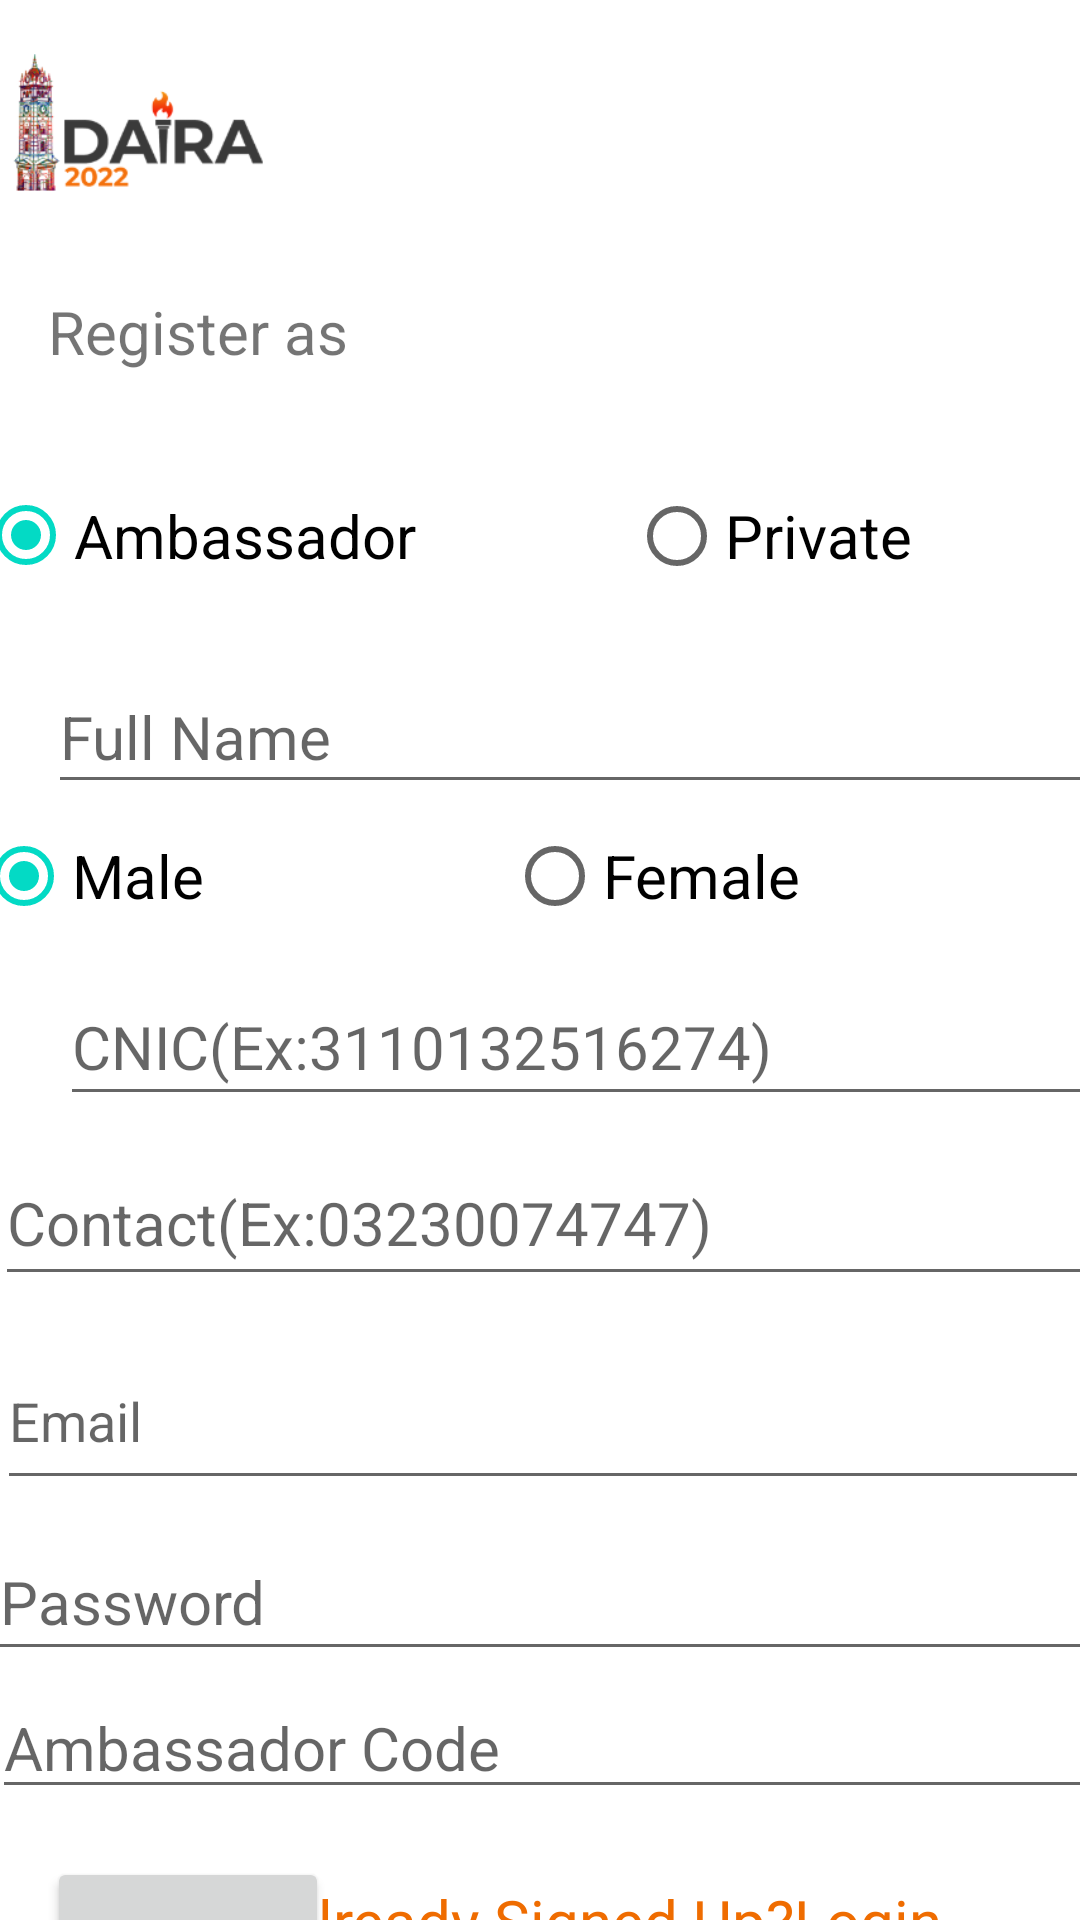

Produce the Android XML layout that renders to this screen, including the resource entries it uses.
<!-- AndroidManifest.xml: application theme Theme.DairaApp -->
<!-- res/layout/activity_participant_signup.xml -->
<?xml version="1.0" encoding="utf-8"?>
<androidx.constraintlayout.widget.ConstraintLayout xmlns:android="http://schemas.android.com/apk/res/android"
    xmlns:app="http://schemas.android.com/apk/res-auto"
    xmlns:tools="http://schemas.android.com/tools"
    android:layout_width="match_parent"
    android:layout_height="match_parent"
    tools:context=".ParticipantSignUp">

    <include
        android:id="@+id/include4"
        layout="@layout/logo_layout"
        android:layout_width="413dp"
        android:layout_height="97dp"
        tools:layout_editor_absoluteX="-2dp"
        tools:layout_editor_absoluteY="0dp" />

    <TextView
        android:id="@+id/textView19"
        android:layout_width="125dp"
        android:layout_height="32dp"
        android:layout_marginStart="16dp"
        android:text="Register as"
        android:textSize="20sp"
        app:layout_constraintStart_toStartOf="parent"
        app:layout_constraintTop_toBottomOf="@+id/include4" />

    <EditText
        android:id="@+id/edittxtname"
        android:layout_width="375dp"
        android:layout_height="48dp"
        android:layout_marginStart="16dp"
        android:ems="10"
        android:hint="Full Name"
        android:inputType="textPersonName"
        android:textSize="20sp"
        app:layout_constraintStart_toStartOf="parent"
        app:layout_constraintTop_toBottomOf="@+id/radioGroup" />

    <RadioGroup
        android:id="@+id/radioGroup"
        android:layout_width="376dp"
        android:orientation="horizontal"
        android:layout_height="83dp"
        android:layout_marginTop="8dp"
        app:layout_constraintEnd_toEndOf="parent"
        app:layout_constraintHorizontal_bias="0.485"
        app:layout_constraintStart_toStartOf="parent"
        app:layout_constraintTop_toBottomOf="@+id/textView19">

        <RadioButton
            android:id="@+id/radioambassador"
            android:layout_width="215dp"
            android:layout_height="83dp"
            android:layout_weight="1"
            android:checked="true"
            android:onClick="checkradiostatusButton"
            android:text="Ambassador"
            android:textSize="20sp"></RadioButton>

        <RadioButton
            android:id="@+id/radioprivate"
            android:layout_width="157dp"
            android:layout_height="42dp"
            android:layout_weight="1"
            android:onClick="checkradiostatusButton"
            android:text="Private"
            android:textSize="20sp"
            tools:ignore="TouchTargetSizeCheck"></RadioButton>
    </RadioGroup>

    <RadioGroup
        android:id="@+id/radioGroupgender"
        android:layout_width="376dp"
        android:layout_height="55dp"
        android:orientation="horizontal"
        app:layout_constraintEnd_toEndOf="parent"
        app:layout_constraintHorizontal_bias="0.538"
        app:layout_constraintStart_toStartOf="parent"
        app:layout_constraintTop_toBottomOf="@+id/edittxtname">

        <RadioButton
            android:id="@+id/radiomale"
            android:layout_width="wrap_content"
            android:layout_height="wrap_content"
            android:layout_weight="1"
            android:checked="true"
            android:onClick="checkradiogenderbutton"
            android:text="Male"
            android:textSize="20sp"></RadioButton>

        <RadioButton
            android:id="@+id/radiofemale"
            android:layout_width="wrap_content"
            android:layout_height="wrap_content"
            android:layout_weight="1"
            android:onClick="checkradiogenderbutton"
            android:text="Female"
            android:textSize="20sp"></RadioButton>
    </RadioGroup>

    <EditText
        android:id="@+id/edittxtcnic"
        android:layout_width="366dp"
        android:layout_height="49dp"
        android:layout_marginStart="20dp"
        android:ems="10"
        android:hint="CNIC(Ex:3110132516274)"
        android:inputType="textPersonName"
        android:textSize="20sp"
        app:layout_constraintStart_toStartOf="parent"
        app:layout_constraintTop_toBottomOf="@+id/radioGroupgender" />

    <EditText
        android:id="@+id/edittxtcontact"
        android:layout_width="366dp"
        android:layout_height="52dp"
        android:layout_marginTop="8dp"
        android:ems="10"
        android:hint="Contact(Ex:03230074747)"
        android:inputType="textPersonName"
        android:textSize="20sp"
        app:layout_constraintEnd_toEndOf="parent"
        app:layout_constraintHorizontal_bias="0.355"
        app:layout_constraintStart_toStartOf="parent"
        app:layout_constraintTop_toBottomOf="@+id/edittxtcnic" />

    <EditText
        android:id="@+id/edittxtemail"
        android:layout_width="364dp"
        android:layout_height="56dp"
        android:layout_marginTop="12dp"
        android:ems="10"
        android:hint="Email"
        android:inputType="textPersonName"
        app:layout_constraintEnd_toEndOf="parent"
        app:layout_constraintHorizontal_bias="0.34"
        app:layout_constraintStart_toStartOf="parent"
        app:layout_constraintTop_toBottomOf="@+id/edittxtcontact" />

    <EditText
        android:id="@+id/edittxtpassword"
        android:layout_width="371dp"
        android:layout_height="49dp"
        android:layout_marginTop="8dp"
        android:ems="10"
        android:hint="Password"
        android:inputType="textPassword"
        android:textSize="20sp"
        app:layout_constraintEnd_toEndOf="parent"
        app:layout_constraintHorizontal_bias="0.4"
        app:layout_constraintStart_toStartOf="parent"
        app:layout_constraintTop_toBottomOf="@+id/edittxtemail" />

    <EditText
        android:id="@+id/edittxtcode"
        android:layout_width="370dp"
        android:layout_height="40dp"
        android:layout_marginTop="6dp"
        android:ems="10"
        android:hint="Ambassador Code"
        android:inputType="textPersonName"
        android:textSize="20sp"
        app:layout_constraintEnd_toEndOf="parent"
        app:layout_constraintHorizontal_bias="0.309"
        app:layout_constraintStart_toStartOf="parent"
        app:layout_constraintTop_toBottomOf="@+id/edittxtpassword"
        tools:ignore="TouchTargetSizeCheck" />

    <Button
        android:id="@+id/button4"
        android:layout_width="94dp"
        android:layout_height="55dp"
        android:layout_marginStart="32dp"
        android:layout_marginTop="16dp"
        android:onClick="AddParticipant"
        android:text="SIGNUP"
        app:layout_constraintEnd_toStartOf="@+id/textViewlogin"
        app:layout_constraintStart_toStartOf="parent"
        app:layout_constraintTop_toBottomOf="@+id/edittxtcode" />

    <TextView
        android:id="@+id/textViewlogin"
        android:layout_width="259dp"
        android:layout_height="30dp"
        android:layout_marginTop="24dp"
        android:layout_marginEnd="8dp"
        android:onClick="GoToParticipantLogin"
        android:text="Already Signed Up?Login"
        android:textColor="#EF6C00"
        android:textSize="20sp"
        app:layout_constraintBottom_toBottomOf="parent"
        app:layout_constraintEnd_toEndOf="parent"
        app:layout_constraintTop_toBottomOf="@+id/edittxtcode"
        app:layout_constraintVertical_bias="0.027"
        tools:ignore="TouchTargetSizeCheck" />


</androidx.constraintlayout.widget.ConstraintLayout>
<!-- res/layout/logo_layout.xml (included above) -->
<?xml version="1.0" encoding="utf-8"?>

<androidx.constraintlayout.widget.ConstraintLayout xmlns:android="http://schemas.android.com/apk/res/android"
    xmlns:app="http://schemas.android.com/apk/res-auto"
    xmlns:tools="http://schemas.android.com/tools"
    android:layout_width="match_parent"
    android:layout_height="match_parent">

    <ImageView
        android:id="@+id/daira_logo"
        android:layout_width="88dp"
        android:layout_height="82dp"
        android:src="@drawable/logo"
        app:layout_constraintStart_toStartOf="parent"
        app:layout_constraintTop_toTopOf="parent"
        tools:srcCompat="@tools:sample/avatars" />

</androidx.constraintlayout.widget.ConstraintLayout>
<!-- resources referenced by this layout -->
<resources>
  <!-- drawable logo: png bitmap (drawable-v24, 15389 bytes) -->
  <style name="Theme.DairaApp" parent="Theme.MaterialComponents.DayNight.DarkActionBar">
          
          <item name="colorPrimary">@color/purple_500</item>
          <item name="colorPrimaryVariant">@color/purple_700</item>
          <item name="colorOnPrimary">@color/white</item>
          
          <item name="colorSecondary">@color/teal_200</item>
          <item name="colorSecondaryVariant">@color/teal_700</item>
          <item name="colorOnSecondary">@color/black</item>
          
          <item name="android:statusBarColor" tools:targetApi="l">?attr/colorPrimaryVariant</item>
          
      </style>
  <!-- not gathered from this repository: default colours our renderer supplied (Android Studio template values) -->
  <color name="purple_500">#FF6200EE</color>
  <color name="purple_700">#FF3700B3</color>
  <color name="teal_200">#FF03DAC5</color>
  <color name="teal_700">#FF018786</color>
  <color name="black">#FF000000</color>
  <color name="white">#FFFFFFFF</color>
</resources>
